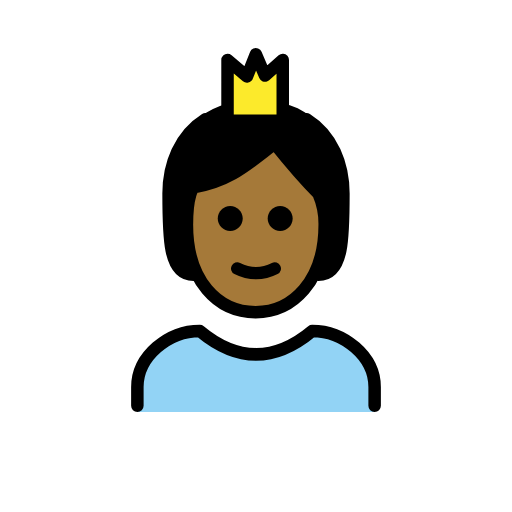
t = 0.00 s
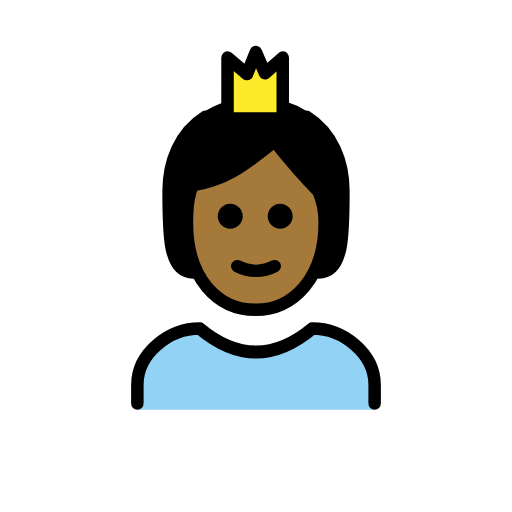
t = 0.48 s
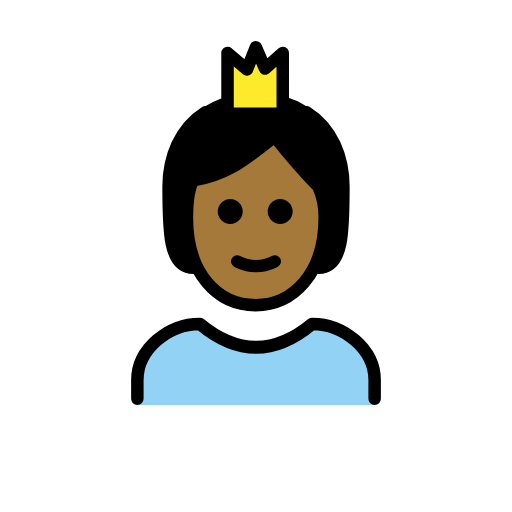
t = 1.43 s
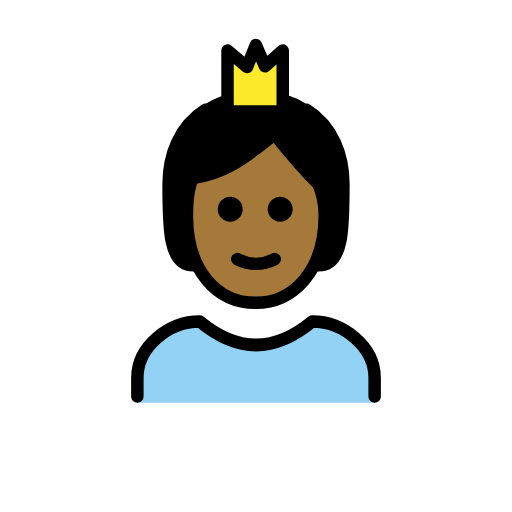
t = 1.90 s
t = 2.38 s: frame unchanged from t = 1.43 s, image omitted
t = 3.33 s: frame unchanged from t = 0.48 s, image omitted

The animated SVG that drew these frames (rendered in a browser with its animation timeline set to each time). Animation: 1 SMIL element (animateTransform=1); one cycle of 3.80 s, repeats indefinitely.

<?xml version='1.0' encoding='utf-8'?>
<svg xmlns="http://www.w3.org/2000/svg" id="emoji" viewBox="-5 -5 82 82" width="200" height="200" role="img">
  <title>OpenMoji: person with crown: medium-dark skin tone</title><g><g id="color">
    <polygon fill="#fcea2b" points="31.44 14.3372 31.442 4.5942 34.557 7.2462 35.972 3.7002 37.441 7.1092 40.285 4.5942 40.285 14.3372 31.44 14.3372" />
    <path fill="#92d3f5" d="M17,61v-4c0-4.9941,5.0078-9,10-9,6,5,12,5,18,0,4.9941,0,10,4.0059,10,9v4" />
  </g>
  <g id="skin">
    <path fill="#a57939" d="M24.9365,31c0,9,4.9365,14,11,14,5.9365,0,11.0635-5,11.0635-14,.0245-1.7187-.3164-3.4229-1-5-3-3-7-8-7-8-4,3-7,6-13,7,0,0-1.0635,1-1.0635,6Z" />
  </g>
  <g id="hair">
    <path fill="#000000" d="M31.44,11.5854c-6.6762,1.8646-9.44,7.899-9.44,13.9331,0,7.2593,0,13.4815,4,13.4815l-.7854-5.7856,.5528-7.7389,8.43-4.0077,5.2515-2.9712,6.5511,7.5034,.9772,6-.9772,7c4,0,4-6.2222,4-13.4815,0-6.1163-2.84-12.2326-9.715-14.007v2.8257h-8.845v-2.7518Z" />
  </g>
  <g id="line">
    <path fill="none" stroke="#000" stroke-linecap="round" stroke-linejoin="round" stroke-width="2" d="M44.0974,14.0887c4.1315,2.5955,5.9026,7.2534,5.9026,11.9113,0,7,0,13-4,13" />
    <path fill="none" stroke="#000" stroke-linecap="round" stroke-linejoin="round" stroke-width="2" d="M26,39c-4,0-4-6-4-13,0-4.6575,1.7708-9.3149,5.9014-11.9106" />
    <path fill="none" stroke="#000" stroke-linecap="round" stroke-linejoin="round" stroke-width="2" d="M17,60v-3c0-4.9941,5.0078-9,10-9,6,5,12,5,18,0,4.9941,0,10,4.0059,10,9v3" />
    <path d="M41.873,30c0,1.1046-.8954,2-2,2s-2-.8954-2-2,.8954-2,2-2,2,.8954,2,2" />
    <path d="M33.873,30c0,1.1046-.8954,2-2,2s-2-.8954-2-2,.8954-2,2-2,2,.8954,2,2" />
    <path fill="none" stroke="#000" stroke-linejoin="round" stroke-width="2" d="M24.9365,31c0,9,4.9365,14,11,14,5.9365,0,11.0635-5,11.0635-14,.0245-1.7187-.3164-3.4229-1-5-3-3-7-8-7-8-4,3-7,6-13,7,0,0-1.0635,1-1.0635,6Z" />
    <path fill="none" stroke="#000" stroke-linecap="round" stroke-linejoin="round" stroke-width="2" d="M33,38c1.8826,.9693,4.1174,.9693,6,0" />
    <polygon fill="none" stroke="#000" stroke-linecap="round" stroke-linejoin="round" stroke-width="2" points="31.44 14.3372 31.442 4.5942 34.557 7.2462 35.972 3.7002 37.441 7.1092 40.285 4.5942 40.285 14.3372 31.44 14.3372" />
  </g>
<animateTransform attributeName="transform" type="translate" values="0 0;0 -1.5;0 0" dur="3.8s" repeatCount="indefinite" /></g></svg>
